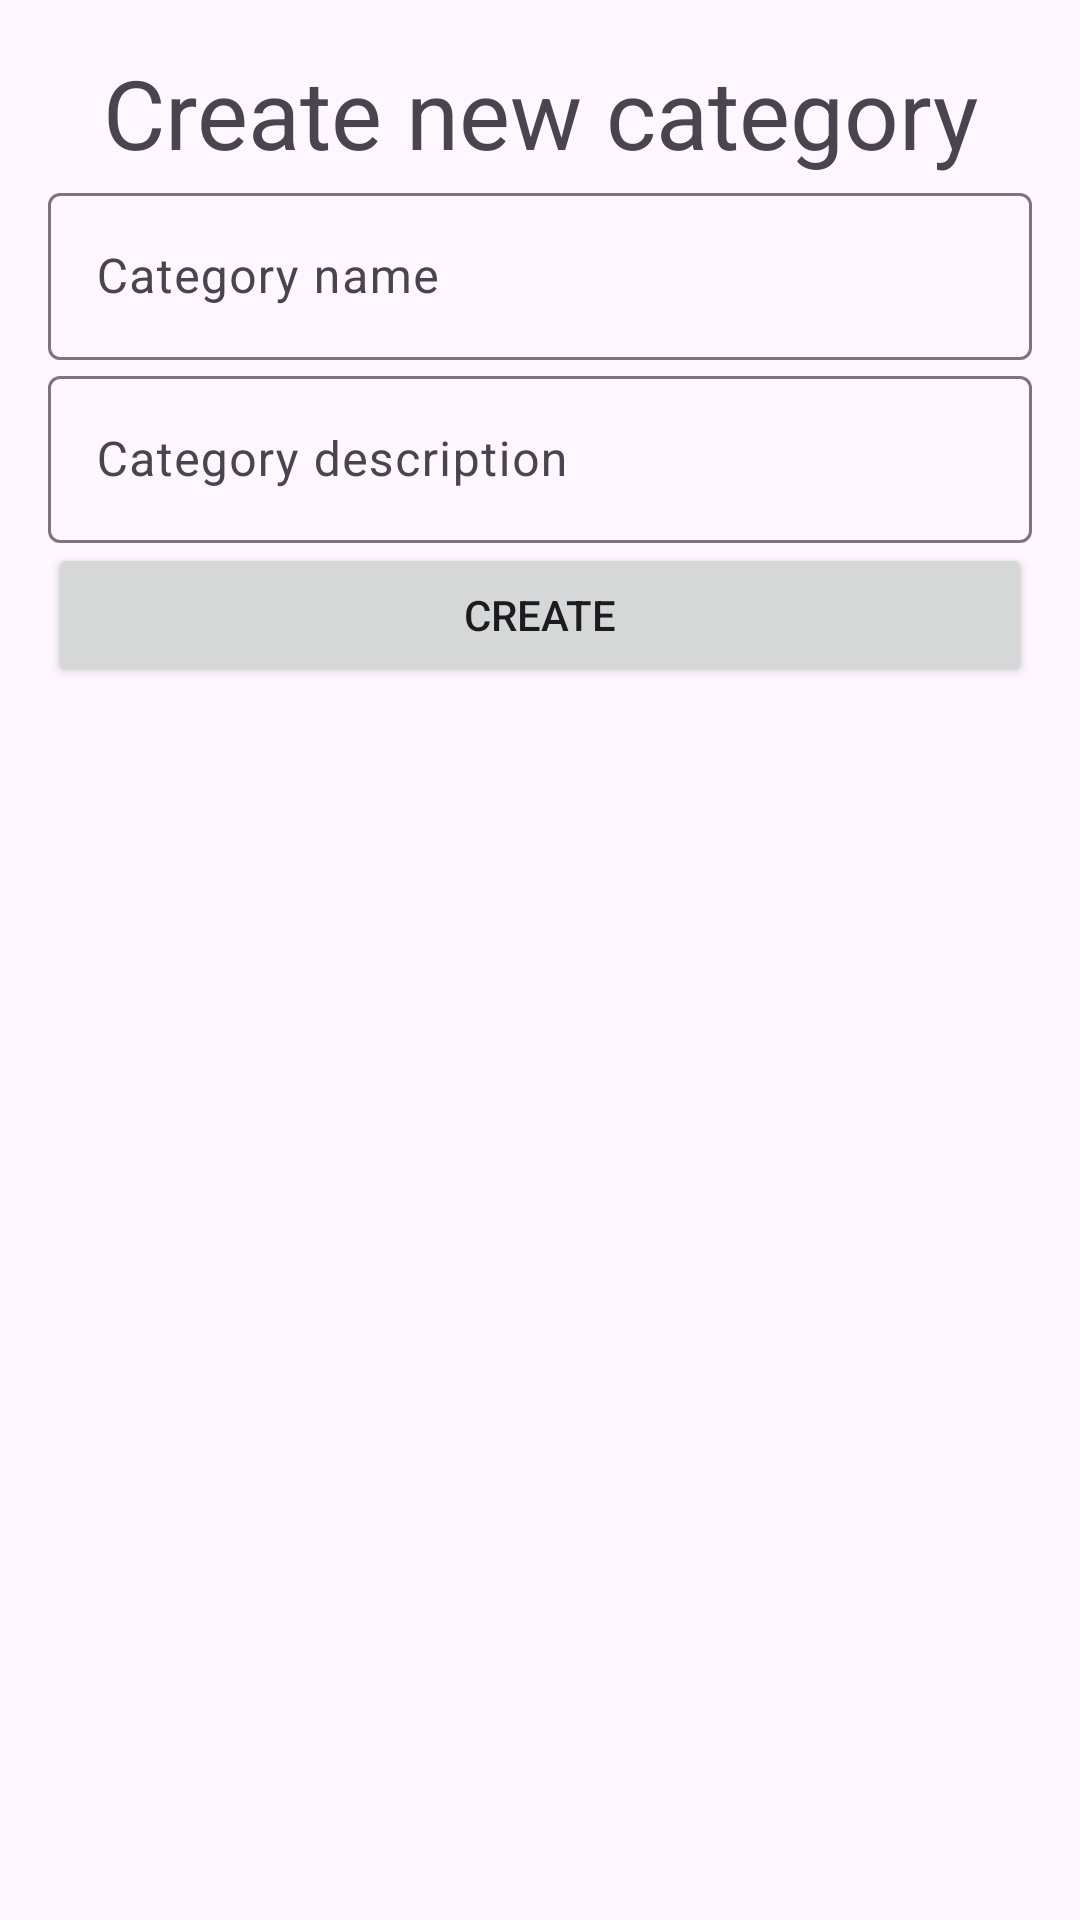

Here is an Android app screen rendered from its layout file. Give the layout XML and the strings, colors and styles it references.
<!-- AndroidManifest.xml: application theme Theme.Simpleposapplication -->
<!-- res/layout/activity_category.xml -->
<?xml version="1.0" encoding="utf-8"?>
<LinearLayout xmlns:android="http://schemas.android.com/apk/res/android"
    xmlns:app="http://schemas.android.com/apk/res-auto"
    xmlns:tools="http://schemas.android.com/tools"
    android:id="@+id/main"
    android:layout_width="match_parent"
    android:layout_height="match_parent"
    android:orientation="vertical"
    android:padding="16dp"
    tools:context=".room.model.ui.activity.CategoryActivity">

    <TextView
        android:layout_width="match_parent"
        android:layout_height="wrap_content"
        android:text="Create new category"
        android:textAlignment="center"
        android:textSize="32sp" />

    <com.google.android.material.textfield.TextInputLayout
        android:layout_width="match_parent"
        android:layout_height="wrap_content">

        <com.google.android.material.textfield.TextInputEditText
            android:id="@+id/edtCategoryName"
            android:layout_width="match_parent"
            android:layout_height="wrap_content"
            android:hint="Category name" />

    </com.google.android.material.textfield.TextInputLayout>

    <com.google.android.material.textfield.TextInputLayout
        android:layout_width="match_parent"
        android:layout_height="wrap_content">

        <com.google.android.material.textfield.TextInputEditText
            android:id="@+id/edtCategoryDesc"
            android:layout_width="match_parent"
            android:layout_height="wrap_content"
            android:hint="Category description">

        </com.google.android.material.textfield.TextInputEditText>


    </com.google.android.material.textfield.TextInputLayout>

    <Button
        android:id="@+id/btnCreateNewCategory"
        android:layout_width="match_parent"
        android:layout_height="wrap_content"
        android:text="Create" />

</LinearLayout>
<!-- resources referenced by this layout -->
<resources>
  <style name="Theme.Simpleposapplication" parent="Base.Theme.Simpleposapplication" />
  <style name="Base.Theme.Simpleposapplication" parent="Theme.Material3.DayNight.NoActionBar">
          
          
      </style>
</resources>
